pico-8 play session: hold → + tap 🅾, after a click and taps of 🅾, ❎, 🅾+❎, 🅾 in the second before t = 0

[t = 1 s] hold → ~1s, tap 🅾 ~2×
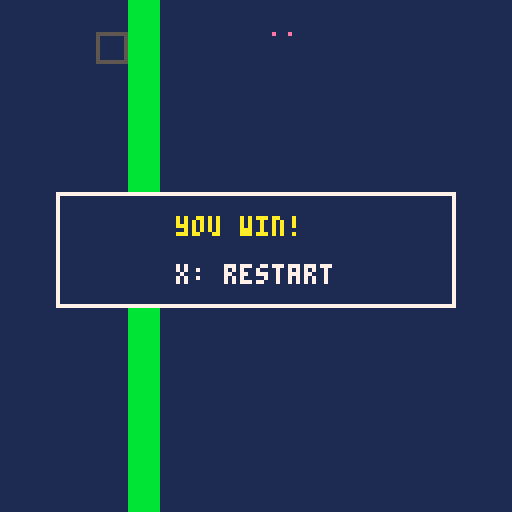

pico-8 cartridge
version 43
__lua__
function _init()
 game_bg=1
 game_goal=0
 game_count=3
 sprite1_sx=8
 sprite1_sy=0
 sprite1_w=8
 sprite1_h=8
 sprite1_x=8
 sprite1_y=8
 sprite1_movement=1
 sprite1_speed=4
 sprite1_rule=0
 sprite1_target=1
 sprite1_on=0
 sprite1_neighbor=-1
 sprite1_visible=1
 sprite2_sx=16
 sprite2_sy=0
 sprite2_w=8
 sprite2_h=8
 sprite2_x=24
 sprite2_y=8
 sprite2_movement=0
 sprite2_speed=1
 sprite2_rule=5
 sprite2_target=0
 sprite2_on=0
 sprite2_neighbor=-1
 sprite2_visible=1
 sprite3_sx=24
 sprite3_sy=0
 sprite3_w=8
 sprite3_h=8
 sprite3_x=72
 sprite3_y=8
 sprite3_movement=0
 sprite3_speed=1
 sprite3_rule=2
 sprite3_target=0
 sprite3_on=0
 sprite3_neighbor=-1
 sprite3_visible=1
 sprite2_on=(sprite2_visible==1 and sprite1_visible==1 and sprite2_x<sprite1_x+sprite1_w and sprite1_x<sprite2_x+sprite2_w and sprite2_y<sprite1_y+sprite1_h and sprite1_y<sprite2_y+sprite2_h) and 1 or 0
 world_width=16
 world_height=16
 world_camera=0
 world_target=-1
 world_x=0
 world_y=0
 world_tiles=1
 world_walls={[4]=true}
 passage_count=2
 passage1_x=4
 passage1_y=1
 passage1_tile=4
 passage1_target=1
 passage1_on=1
 passage2_x=4
 passage2_y=2
 passage2_tile=4
 passage2_target=1
 passage2_on=1
 world_passages(true)
 game_score=0
 game_result=0
 game_selected=0
 game_last0=btn(0)
 game_last1=btn(1)
 game_last2=btn(2)
 game_last3=btn(3)
 game_last4=btn(4)
 game_last5=btn(5)
end

function world_blocked(x,y,w,h)
 for ty=flr(y/8),flr((y+h-1)/8) do
  for tx=flr(x/8),flr((x+w-1)/8) do
   if world_walls[mget(tx,ty)] then return true end
  end
 end
 return false
end

function world_move(x,y,w,h,dx,dy)
 local sx=dx==0 and 0 or sgn(dx)
 local sy=dy==0 and 0 or sgn(dy)
 for step=1,max(abs(dx),abs(dy)) do
  local nx=mid(0,x+sx,world_width*8-w)
  local ny=mid(0,y+sy,world_height*8-h)
  if dx~=0 and world_blocked(nx+(dx>0 and w-1 or 0),y,1,h) then break end
  if dy~=0 and world_blocked(x,ny+(dy>0 and h-1 or 0),w,1) then break end
  x=nx y=ny
 end
 return x,y
end

function world_occupied(x,y)
 if sprite1_visible==1 and sprite1_x<x+8 and x<sprite1_x+sprite1_w and sprite1_y<y+8 and y<sprite1_y+sprite1_h then return true end
 return false
end

function world_passages(reset)
 if sprite2_on==passage1_on then
  mset(passage1_x,passage1_y,0)
 elseif reset or not world_occupied(passage1_x*8,passage1_y*8) then
  mset(passage1_x,passage1_y,passage1_tile)
 end
 if sprite2_on==passage2_on then
  mset(passage2_x,passage2_y,0)
 elseif reset or not world_occupied(passage2_x*8,passage2_y*8) then
  mset(passage2_x,passage2_y,passage2_tile)
 end
end

function _update()
 local pressed0=btn(0) and not game_last0
 game_last0=btn(0)
 local pressed1=btn(1) and not game_last1
 game_last1=btn(1)
 local pressed2=btn(2) and not game_last2
 game_last2=btn(2)
 local pressed3=btn(3) and not game_last3
 game_last3=btn(3)
 local pressed4=btn(4) and not game_last4
 game_last4=btn(4)
 local pressed5=btn(5) and not game_last5
 game_last5=btn(5)
 if pressed5 then
  _init()
  return
 end
 if game_result~=0 then return end
 if btn(0) then sprite1_x,sprite1_y=world_move(sprite1_x,sprite1_y,sprite1_w,sprite1_h,-sprite1_speed,0) end
 if btn(1) then sprite1_x,sprite1_y=world_move(sprite1_x,sprite1_y,sprite1_w,sprite1_h,sprite1_speed,0) end
 if btn(2) then sprite1_x,sprite1_y=world_move(sprite1_x,sprite1_y,sprite1_w,sprite1_h,0,-sprite1_speed) end
 if btn(3) then sprite1_x,sprite1_y=world_move(sprite1_x,sprite1_y,sprite1_w,sprite1_h,0,sprite1_speed) end
 sprite2_on=(sprite2_visible==1 and sprite1_visible==1 and sprite2_x<sprite1_x+sprite1_w and sprite1_x<sprite2_x+sprite2_w and sprite2_y<sprite1_y+sprite1_h and sprite1_y<sprite2_y+sprite2_h) and 1 or 0
 world_passages(false)
 if game_result==0 and sprite3_visible==1 and sprite1_visible==1 and sprite3_x<sprite1_x+8 and sprite1_x<sprite3_x+8 and sprite3_y<sprite1_y+8 and sprite1_y<sprite3_y+8 then
  game_result=1
 end
end

function _draw()
 cls(game_bg)
 camera(world_x,world_y)
 map(0,0,0,0,world_width,world_height)
 if sprite1_visible==1 then
  sspr(8,0,8,8,sprite1_x,sprite1_y)
 end
 if sprite2_visible==1 then
  sspr(16,0,8,8,sprite2_x,sprite2_y)
  rect(sprite2_x,sprite2_y,sprite2_x+7,sprite2_y+7,sprite2_on==1 and 11 or 5)
 end
 if sprite3_visible==1 then
  sspr(24,0,8,8,sprite3_x,sprite3_y)
 end
 camera()
 if game_result~=0 then
  rectfill(14,48,113,76,1)
  rect(14,48,113,76,7)
  print(game_result==1 and "you win!" or "try again",44,54,10)
  print("x: restart",44,66,7)
 end
end
__gfx__
00000000e0000000e0000000e0000000bbbbbbbb0000000000000000000000000000000000000000000000000000000000000000000000000000000000000000
00000000000000000000000000000000bbbbbbbb0000000000000000000000000000000000000000000000000000000000000000000000000000000000000000
00000000000000000000000000000000bbbbbbbb0000000000000000000000000000000000000000000000000000000000000000000000000000000000000000
00000000000000000000000000000000bbbbbbbb0000000000000000000000000000000000000000000000000000000000000000000000000000000000000000
00000000000000000000000000000000bbbbbbbb0000000000000000000000000000000000000000000000000000000000000000000000000000000000000000
00000000000000000000000000000000bbbbbbbb0000000000000000000000000000000000000000000000000000000000000000000000000000000000000000
00000000000000000000000000000000bbbbbbbb0000000000000000000000000000000000000000000000000000000000000000000000000000000000000000
00000000000000000000000000000000bbbbbbbb0000000000000000000000000000000000000000000000000000000000000000000000000000000000000000
__gff__
00000000000000000000000000000000000000000000000000000000000000000000000000000000000000000000000000000000000000000000000000000000000000000000000000000000000000000000000000000000000000000000000000000000a5000000000000000000000000000000000000000000000000000000
__map__
0000000004000000000000000000000000000000000000000000000000000000000000000000000000000000000000000000000000000000000000000000000000000000000000000000000000000000000000000000000000000000000000000000000000000000000000000000000000000000000000000000000000000000
0000000004000000000000000000000000000000000000000000000000000000000000000000000000000000000000000000000000000000000000000000000000000000000000000000000000000000000000000000000000000000000000000000000000000000000000000000000000000000000000000000000000000000
0000000004000000000000000000000000000000000000000000000000000000000000000000000000000000000000000000000000000000000000000000000000000000000000000000000000000000000000000000000000000000000000000000000000000000000000000000000000000000000000000000000000000000
0000000004000000000000000000000000000000000000000000000000000000000000000000000000000000000000000000000000000000000000000000000000000000000000000000000000000000000000000000000000000000000000000000000000000000000000000000000000000000000000000000000000000000
0000000004000000000000000000000000000000000000000000000000000000000000000000000000000000000000000000000000000000000000000000000000000000000000000000000000000000000000000000000000000000000000000000000000000000000000000000000000000000000000000000000000000000
0000000004000000000000000000000000000000000000000000000000000000000000000000000000000000000000000000000000000000000000000000000000000000000000000000000000000000000000000000000000000000000000000000000000000000000000000000000000000000000000000000000000000000
0000000004000000000000000000000000000000000000000000000000000000000000000000000000000000000000000000000000000000000000000000000000000000000000000000000000000000000000000000000000000000000000000000000000000000000000000000000000000000000000000000000000000000
0000000004000000000000000000000000000000000000000000000000000000000000000000000000000000000000000000000000000000000000000000000000000000000000000000000000000000000000000000000000000000000000000000000000000000000000000000000000000000000000000000000000000000
0000000004000000000000000000000000000000000000000000000000000000000000000000000000000000000000000000000000000000000000000000000000000000000000000000000000000000000000000000000000000000000000000000000000000000000000000000000000000000000000000000000000000000
0000000004000000000000000000000000000000000000000000000000000000000000000000000000000000000000000000000000000000000000000000000000000000000000000000000000000000000000000000000000000000000000000000000000000000000000000000000000000000000000000000000000000000
0000000004000000000000000000000000000000000000000000000000000000000000000000000000000000000000000000000000000000000000000000000000000000000000000000000000000000000000000000000000000000000000000000000000000000000000000000000000000000000000000000000000000000
0000000004000000000000000000000000000000000000000000000000000000000000000000000000000000000000000000000000000000000000000000000000000000000000000000000000000000000000000000000000000000000000000000000000000000000000000000000000000000000000000000000000000000
0000000004000000000000000000000000000000000000000000000000000000000000000000000000000000000000000000000000000000000000000000000000000000000000000000000000000000000000000000000000000000000000000000000000000000000000000000000000000000000000000000000000000000
0000000004000000000000000000000000000000000000000000000000000000000000000000000000000000000000000000000000000000000000000000000000000000000000000000000000000000000000000000000000000000000000000000000000000000000000000000000000000000000000000000000000000000
0000000004000000000000000000000000000000000000000000000000000000000000000000000000000000000000000000000000000000000000000000000000000000000000000000000000000000000000000000000000000000000000000000000000000000000000000000000000000000000000000000000000000000
0000000004000000000000000000000000000000000000000000000000000000000000000000000000000000000000000000000000000000000000000000000000000000000000000000000000000000000000000000000000000000000000000000000000000000000000000000000000000000000000000000000000000000
0000000000000000000000000000000000000000000000000000000000000000000000000000000000000000000000000000000000000000000000000000000000000000000000000000000000000000000000000000000000000000000000000000000000000000000000000000000000000000000000000000000000000000
0000000000000000000000000000000000000000000000000000000000000000000000000000000000000000000000000000000000000000000000000000000000000000000000000000000000000000000000000000000000000000000000000000000000000000000000000000000000000000000000000000000000000000
0000000000000000000000000000000000000000000000000000000000000000000000000000000000000000000000000000000000000000000000000000000000000000000000000000000000000000000000000000000000000000000000000000000000000000000000000000000000000000000000000000000000000000
0000000000000000000000000000000000000000000000000000000000000000000000000000000000000000000000000000000000000000000000000000000000000000000000000000000000000000000000000000000000000000000000000000000000000000000000000000000000000000000000000000000000000000
0000000000000000000000000000000000000000000000000000000000000000000000000000000000000000000000000000000000000000000000000000000000000000000000000000000000000000000000000000000000000000000000000000000000000000000000000000000000000000000000000000000000000000
0000000000000000000000000000000000000000000000000000000000000000000000000000000000000000000000000000000000000000000000000000000000000000000000000000000000000000000000000000000000000000000000000000000000000000000000000000000000000000000000000000000000000000
0000000000000000000000000000000000000000000000000000000000000000000000000000000000000000000000000000000000000000000000000000000000000000000000000000000000000000000000000000000000000000000000000000000000000000000000000000000000000000000000000000000000000000
0000000000000000000000000000000000000000000000000000000000000000000000000000000000000000000000000000000000000000000000000000000000000000000000000000000000000000000000000000000000000000000000000000000000000000000000000000000000000000000000000000000000000000
0000000000000000000000000000000000000000000000000000000000000000000000000000000000000000000000000000000000000000000000000000000000000000000000000000000000000000000000000000000000000000000000000000000000000000000000000000000000000000000000000000000000000000
0000000000000000000000000000000000000000000000000000000000000000000000000000000000000000000000000000000000000000000000000000000000000000000000000000000000000000000000000000000000000000000000000000000000000000000000000000000000000000000000000000000000000000
0000000000000000000000000000000000000000000000000000000000000000000000000000000000000000000000000000000000000000000000000000000000000000000000000000000000000000000000000000000000000000000000000000000000000000000000000000000000000000000000000000000000000000
0000000000000000000000000000000000000000000000000000000000000000000000000000000000000000000000000000000000000000000000000000000000000000000000000000000000000000000000000000000000000000000000000000000000000000000000000000000000000000000000000000000000000000
0000000000000000000000000000000000000000000000000000000000000000000000000000000000000000000000000000000000000000000000000000000000000000000000000000000000000000000000000000000000000000000000000000000000000000000000000000000000000000000000000000000000000000
0000000000000000000000000000000000000000000000000000000000000000000000000000000000000000000000000000000000000000000000000000000000000000000000000000000000000000000000000000000000000000000000000000000000000000000000000000000000000000000000000000000000000000
0000000000000000000000000000000000000000000000000000000000000000000000000000000000000000000000000000000000000000000000000000000000000000000000000000000000000000000000000000000000000000000000000000000000000000000000000000000000000000000000000000000000000000
00000000000000000000000000000000000000000000000000000000000000000000000000000000000000000000000000000000000000000000000000000000000000000000000000000000000000000000000000000000000000000000000000000000c8000000000000000000000000000000000000000000000000000000
